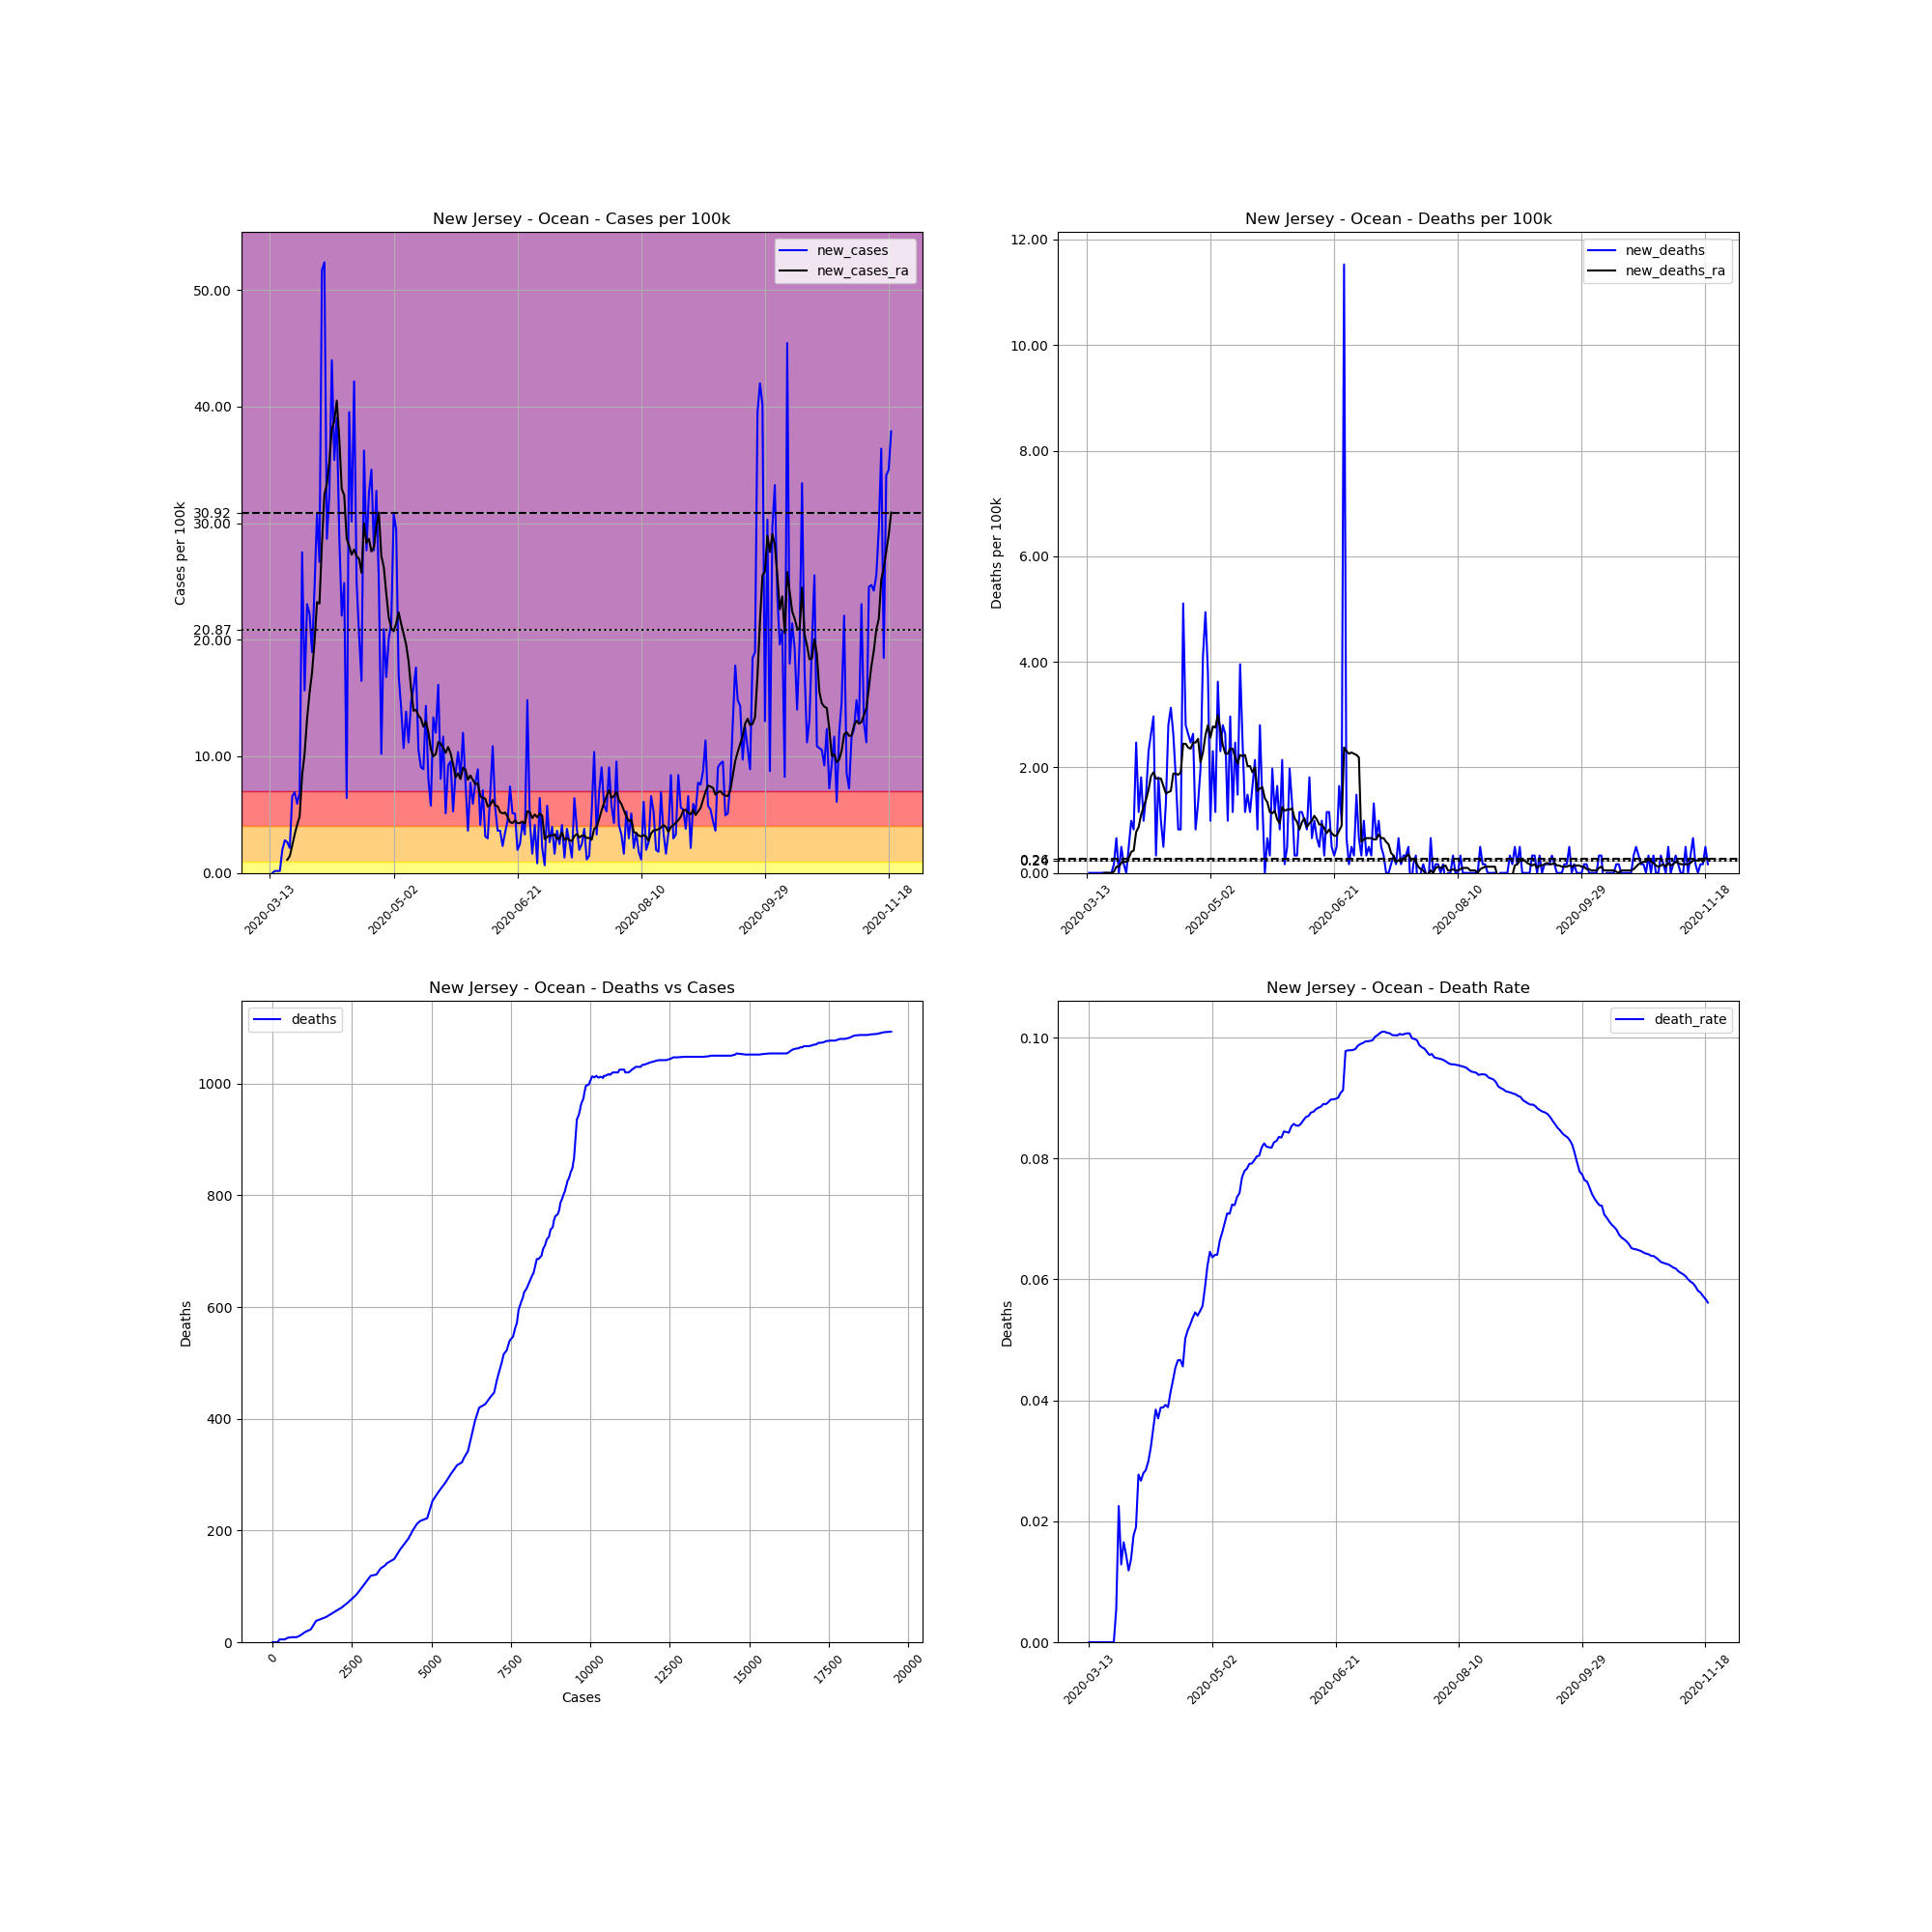

Data behind this chart, as committed beside it:
, date, county, state, fips, cases, deaths, COUNTY, STNAME, CTYNAME, POPESTIMATE2019, cases_per_100k, deaths_per_100k, death_rate, new_cases, new_deaths, new_cases_ra, new_deaths_ra
74169, 2020-03-13, Ocean, New Jersey, 34029, 1, 0, 29, New Jersey, Ocean, 607186, 0.1647, 0.0, 0.0, , , , 
74170, 2020-03-14, Ocean, New Jersey, 34029, 1, 0, 29, New Jersey, Ocean, 607186, 0.1647, 0.0, 0.0, 0.0, 0.0, , 
74171, 2020-03-15, Ocean, New Jersey, 34029, 2, 0, 29, New Jersey, Ocean, 607186, 0.3294, 0.0, 0.0, 0.1647, 0.0, , 
74172, 2020-03-16, Ocean, New Jersey, 34029, 3, 0, 29, New Jersey, Ocean, 607186, 0.4941, 0.0, 0.0, 0.1647, 0.0, , 
74173, 2020-03-17, Ocean, New Jersey, 34029, 4, 0, 29, New Jersey, Ocean, 607186, 0.6588, 0.0, 0.0, 0.1647, 0.0, , 
74174, 2020-03-18, Ocean, New Jersey, 34029, 16, 0, 29, New Jersey, Ocean, 607186, 2.635, 0.0, 0.0, 1.976, 0.0, , 
74175, 2020-03-19, Ocean, New Jersey, 34029, 33, 0, 29, New Jersey, Ocean, 607186, 5.435, 0.0, 0.0, 2.8, 0.0, , 
74176, 2020-03-20, Ocean, New Jersey, 34029, 49, 0, 29, New Jersey, Ocean, 607186, 8.07, 0.0, 0.0, 2.635, 0.0, 1.129, 0.0
74177, 2020-03-21, Ocean, New Jersey, 34029, 62, 0, 29, New Jersey, Ocean, 607186, 10.21, 0.0, 0.0, 2.141, 0.0, 1.435, 0.0
74178, 2020-03-22, Ocean, New Jersey, 34029, 102, 0, 29, New Jersey, Ocean, 607186, 16.8, 0.0, 0.0, 6.588, 0.0, 2.353, 0.0
74179, 2020-03-23, Ocean, New Jersey, 34029, 144, 0, 29, New Jersey, Ocean, 607186, 23.72, 0.0, 0.0, 6.917, 0.0, 3.317, 0.0
74180, 2020-03-24, Ocean, New Jersey, 34029, 180, 1, 29, New Jersey, Ocean, 607186, 29.64, 0.1647, 0.005556, 5.929, 0.1647, 4.141, 0.02353
74181, 2020-03-25, Ocean, New Jersey, 34029, 222, 5, 29, New Jersey, Ocean, 607186, 36.56, 0.8235, 0.02252, 6.917, 0.6588, 4.847, 0.1176
74182, 2020-03-26, Ocean, New Jersey, 34029, 389, 5, 29, New Jersey, Ocean, 607186, 64.07, 0.8235, 0.01285, 27.5, 0.0, 8.376, 0.1176
74183, 2020-03-27, Ocean, New Jersey, 34029, 484, 8, 29, New Jersey, Ocean, 607186, 79.71, 1.318, 0.01653, 15.65, 0.4941, 10.23, 0.1882
74184, 2020-03-28, Ocean, New Jersey, 34029, 624, 9, 29, New Jersey, Ocean, 607186, 102.8, 1.482, 0.01442, 23.06, 0.1647, 13.22, 0.2117
74185, 2020-03-29, Ocean, New Jersey, 34029, 759, 9, 29, New Jersey, Ocean, 607186, 125, 1.482, 0.01186, 22.23, 0.0, 15.46, 0.2117
74186, 2020-03-30, Ocean, New Jersey, 34029, 874, 12, 29, New Jersey, Ocean, 607186, 143.9, 1.976, 0.01373, 18.94, 0.4941, 17.18, 0.2823
74187, 2020-03-31, Ocean, New Jersey, 34029, 1022, 18, 29, New Jersey, Ocean, 607186, 168.3, 2.964, 0.01761, 24.37, 0.9882, 19.81, 0.4
74188, 2020-04-01, Ocean, New Jersey, 34029, 1209, 23, 29, New Jersey, Ocean, 607186, 199.1, 3.788, 0.01902, 30.8, 0.8235, 23.22, 0.4235
74189, 2020-04-02, Ocean, New Jersey, 34029, 1371, 38, 29, New Jersey, Ocean, 607186, 225.8, 6.258, 0.02772, 26.68, 2.47, 23.1, 0.7764
74190, 2020-04-03, Ocean, New Jersey, 34029, 1685, 45, 29, New Jersey, Ocean, 607186, 277.5, 7.411, 0.02671, 51.71, 1.153, 28.26, 0.8705
74191, 2020-04-04, Ocean, New Jersey, 34029, 2003, 56, 29, New Jersey, Ocean, 607186, 329.9, 9.223, 0.02796, 52.37, 1.812, 32.44, 1.106
74192, 2020-04-05, Ocean, New Jersey, 34029, 2177, 62, 29, New Jersey, Ocean, 607186, 358.5, 10.21, 0.02848, 28.66, 0.9882, 33.36, 1.247
74193, 2020-04-06, Ocean, New Jersey, 34029, 2374, 71, 29, New Jersey, Ocean, 607186, 391, 11.69, 0.02991, 32.44, 1.482, 35.29, 1.388
74194, 2020-04-07, Ocean, New Jersey, 34029, 2641, 85, 29, New Jersey, Ocean, 607186, 435, 14, 0.03218, 43.97, 2.306, 38.09, 1.576
74195, 2020-04-08, Ocean, New Jersey, 34029, 2856, 101, 29, New Jersey, Ocean, 607186, 470.4, 16.63, 0.03536, 35.41, 2.635, 38.75, 1.835
74196, 2020-04-09, Ocean, New Jersey, 34029, 3093, 119, 29, New Jersey, Ocean, 607186, 509.4, 19.6, 0.03847, 39.03, 2.964, 40.51, 1.906
74197, 2020-04-10, Ocean, New Jersey, 34029, 3269, 121, 29, New Jersey, Ocean, 607186, 538.4, 19.93, 0.03701, 28.99, 0.3294, 37.27, 1.788
74198, 2020-04-11, Ocean, New Jersey, 34029, 3403, 132, 29, New Jersey, Ocean, 607186, 560.5, 21.74, 0.03879, 22.07, 1.812, 32.94, 1.788
74199, 2020-04-12, Ocean, New Jersey, 34029, 3554, 138, 29, New Jersey, Ocean, 607186, 585.3, 22.73, 0.03883, 24.87, 0.9882, 32.4, 1.788
74200, 2020-04-13, Ocean, New Jersey, 34029, 3593, 141, 29, New Jersey, Ocean, 607186, 591.7, 23.22, 0.03924, 6.423, 0.4941, 28.68, 1.647
74201, 2020-04-14, Ocean, New Jersey, 34029, 3833, 149, 29, New Jersey, Ocean, 607186, 631.3, 24.54, 0.03887, 39.53, 1.318, 28.05, 1.506
74202, 2020-04-15, Ocean, New Jersey, 34029, 4016, 166, 29, New Jersey, Ocean, 607186, 661.4, 27.34, 0.04133, 30.14, 2.8, 27.29, 1.529
74203, 2020-04-16, Ocean, New Jersey, 34029, 4272, 185, 29, New Jersey, Ocean, 607186, 703.6, 30.47, 0.04331, 42.16, 3.129, 27.74, 1.553
74204, 2020-04-17, Ocean, New Jersey, 34029, 4424, 201, 29, New Jersey, Ocean, 607186, 728.6, 33.1, 0.04543, 25.03, 2.635, 27.17, 1.882
74205, 2020-04-18, Ocean, New Jersey, 34029, 4548, 212, 29, New Jersey, Ocean, 607186, 749, 34.92, 0.04661, 20.42, 1.812, 26.94, 1.882
74206, 2020-04-19, Ocean, New Jersey, 34029, 4648, 217, 29, New Jersey, Ocean, 607186, 765.5, 35.74, 0.04669, 16.47, 0.8235, 25.74, 1.859
74207, 2020-04-20, Ocean, New Jersey, 34029, 4868, 222, 29, New Jersey, Ocean, 607186, 801.7, 36.56, 0.0456, 36.23, 0.8235, 30, 1.906
74208, 2020-04-21, Ocean, New Jersey, 34029, 5036, 253, 29, New Jersey, Ocean, 607186, 829.4, 41.67, 0.05024, 27.67, 5.106, 28.3, 2.447
74209, 2020-04-22, Ocean, New Jersey, 34029, 5234, 270, 29, New Jersey, Ocean, 607186, 862, 44.47, 0.05159, 32.61, 2.8, 28.66, 2.447
74210, 2020-04-23, Ocean, New Jersey, 34029, 5444, 286, 29, New Jersey, Ocean, 607186, 896.6, 47.1, 0.05253, 34.59, 2.635, 27.57, 2.376
74211, 2020-04-24, Ocean, New Jersey, 34029, 5612, 301, 29, New Jersey, Ocean, 607186, 924.3, 49.57, 0.05364, 27.67, 2.47, 27.95, 2.353
74212, 2020-04-25, Ocean, New Jersey, 34029, 5811, 317, 29, New Jersey, Ocean, 607186, 957, 52.21, 0.05455, 32.77, 2.635, 29.72, 2.47
74213, 2020-04-26, Ocean, New Jersey, 34029, 5962, 322, 29, New Jersey, Ocean, 607186, 981.9, 53.03, 0.05401, 24.87, 0.8235, 30.92, 2.47
74214, 2020-04-27, Ocean, New Jersey, 34029, 6024, 330, 29, New Jersey, Ocean, 607186, 992.1, 54.35, 0.05478, 10.21, 1.318, 27.2, 2.541
74215, 2020-04-28, Ocean, New Jersey, 34029, 6151, 342, 29, New Jersey, Ocean, 607186, 1013, 56.33, 0.0556, 20.92, 1.976, 26.23, 2.094
74216, 2020-04-29, Ocean, New Jersey, 34029, 6253, 367, 29, New Jersey, Ocean, 607186, 1030, 60.44, 0.05869, 16.8, 4.117, 23.97, 2.282
74217, 2020-04-30, Ocean, New Jersey, 34029, 6375, 397, 29, New Jersey, Ocean, 607186, 1050, 65.38, 0.06227, 20.09, 4.941, 21.9, 2.612
74218, 2020-05-01, Ocean, New Jersey, 34029, 6505, 420, 29, New Jersey, Ocean, 607186, 1071, 69.17, 0.06457, 21.41, 3.788, 21.01, 2.8
74219, 2020-05-02, Ocean, New Jersey, 34029, 6692, 426, 29, New Jersey, Ocean, 607186, 1102, 70.16, 0.06366, 30.8, 0.9882, 20.73, 2.565
74220, 2020-05-03, Ocean, New Jersey, 34029, 6871, 440, 29, New Jersey, Ocean, 607186, 1132, 72.47, 0.06404, 29.48, 2.306, 21.39, 2.776
74221, 2020-05-04, Ocean, New Jersey, 34029, 6974, 447, 29, New Jersey, Ocean, 607186, 1149, 73.62, 0.0641, 16.96, 1.153, 22.35, 2.753
74222, 2020-05-05, Ocean, New Jersey, 34029, 7060, 469, 29, New Jersey, Ocean, 607186, 1163, 77.24, 0.06643, 14.16, 3.623, 21.39, 2.988
74223, 2020-05-06, Ocean, New Jersey, 34029, 7125, 483, 29, New Jersey, Ocean, 607186, 1173, 79.55, 0.06779, 10.71, 2.306, 20.52, 2.729
74224, 2020-05-07, Ocean, New Jersey, 34029, 7209, 500, 29, New Jersey, Ocean, 607186, 1187, 82.35, 0.06936, 13.83, 2.8, 19.62, 2.423
74225, 2020-05-08, Ocean, New Jersey, 34029, 7277, 516, 29, New Jersey, Ocean, 607186, 1198, 84.98, 0.07091, 11.2, 2.635, 18.16, 2.259
74226, 2020-05-09, Ocean, New Jersey, 34029, 7366, 522, 29, New Jersey, Ocean, 607186, 1213, 85.97, 0.07087, 14.66, 0.9882, 15.86, 2.259
74227, 2020-05-10, Ocean, New Jersey, 34029, 7462, 540, 29, New Jersey, Ocean, 607186, 1229, 88.93, 0.07237, 15.81, 2.964, 13.9, 2.353
74228, 2020-05-11, Ocean, New Jersey, 34029, 7569, 547, 29, New Jersey, Ocean, 607186, 1247, 90.09, 0.07227, 17.62, 1.153, 14, 2.353
... 192 more rows
